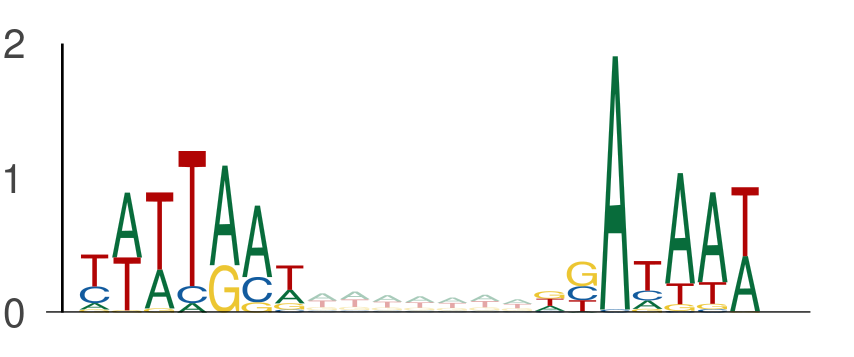

Source data for this figure (header and first rows):
seq_index, start_position, end_position, is_reversed_complement
11024, 65, 72, 0
11024, 79, 86, 0
6818, 110, 117, 0
6818, 124, 131, 0
11774, 83, 90, 0
11774, 97, 104, 0
10278, 111, 118, 0
10278, 125, 132, 0
157, 85, 92, 0
157, 99, 106, 0
10407, 37, 44, 0
10407, 51, 58, 0
9344, 69, 76, 0
9344, 83, 90, 0
3051, 6, 13, 0
3051, 20, 27, 0
10773, 6, 13, 0
10773, 20, 27, 0
6000, 122, 129, 0
6000, 136, 143, 0
6000, 139, 146, 0
6000, 153, 160, 0
3091, 121, 128, 0
3091, 135, 142, 0
13754, 9, 16, 0
13754, 23, 30, 0
6811, 49, 56, 0
6811, 63, 70, 0
7646, 69, 76, 0
7646, 83, 90, 0
6763, 79, 86, 0
6763, 93, 100, 0
11679, 78, 85, 0
11679, 92, 99, 0
12806, 93, 100, 0
12806, 107, 114, 0
5810, 111, 118, 0
5810, 125, 132, 0
7875, 19, 26, 0
7875, 33, 40, 0
9662, 88, 95, 0
9662, 102, 109, 0
6989, 143, 150, 0
6989, 157, 164, 0
4316, 90, 97, 0
4316, 104, 111, 0
5725, 92, 99, 0
5725, 106, 113, 0
6465, 138, 145, 0
6465, 152, 159, 0
6465, 107, 114, 0
6465, 121, 128, 0
5446, 96, 103, 0
5446, 110, 117, 0
7486, 113, 120, 0
7486, 127, 134, 0
7486, 12, 19, 0
7486, 26, 33, 0
5476, 143, 150, 0
5476, 157, 164, 0
... 3,870 more rows
